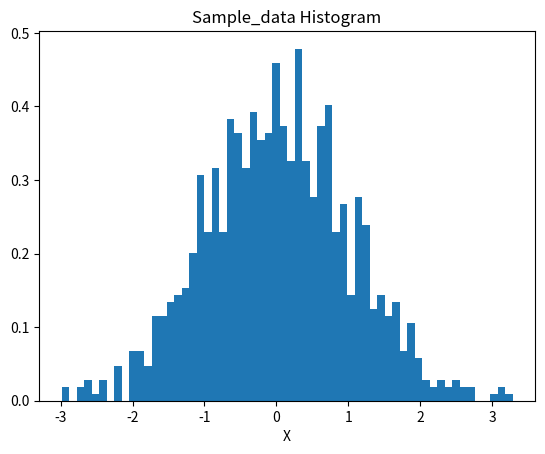

Source code (Python):
# Import the neccessary packages
import matplotlib.pyplot as plt
import numpy as np
from scipy.stats import kurtosis
from scipy.stats import skew

# Question 2
# Generate 1,000 standard normal distribution samples with mean equals 0 and variance equals 1 and store the samples in sample_data
mu, sigma = 0, 1
sample_data = np.random.normal(mu, sigma, 1000)

# Define a function data_estimators that returens the sample mean, standard deviation, skewness and kurtosis of the sample_data in a list
def data_estimators(dataset):
    sample_mean = np.mean(dataset)
    std = np.std(dataset)
    kur = kurtosis(dataset)
    sample_skew = skew(dataset)
    print([sample_mean, std, kur, sample_skew])
    
# Plot the histogram of the 1,000 samples generated and save the image
plt.hist(sample_data, 60, density = True)
plt.xlabel('X')
plt.title('Sample_data Histogram')
plt.savefig('D:\\Sample Distribution.png')
plt.show()

# Generate the sample statistics of sample_data
data_estimators(sample_data)